Photos from the image-classification dataset "dataset" in the GitHub repository adhwaithachu/fake_currency_detection. Its 2 classes are: fake, genuine.

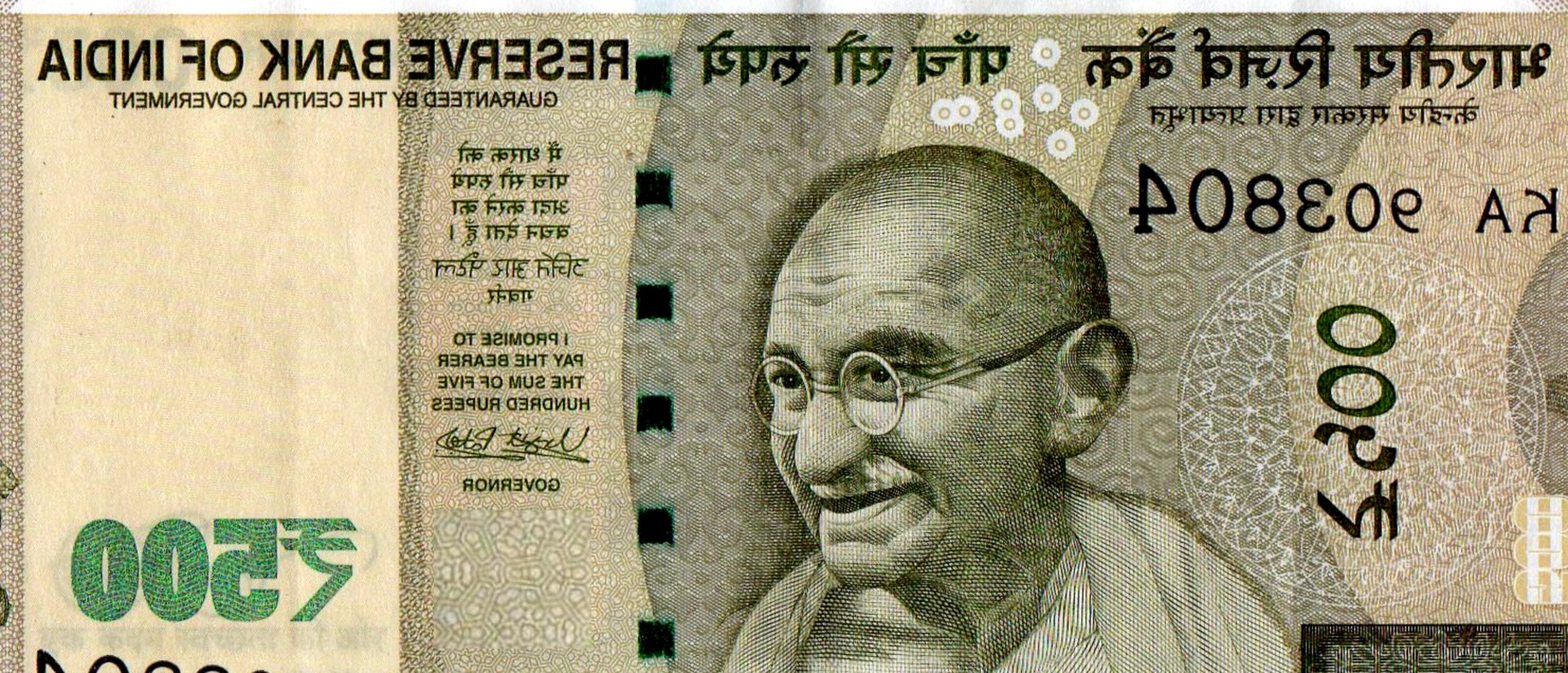
Label: fake

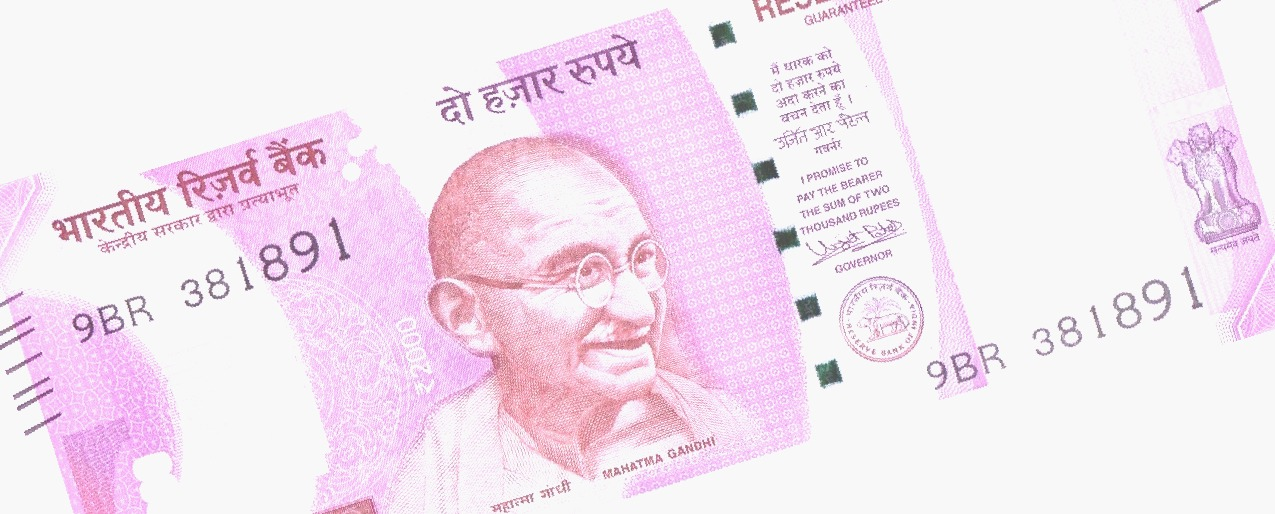
Label: fake

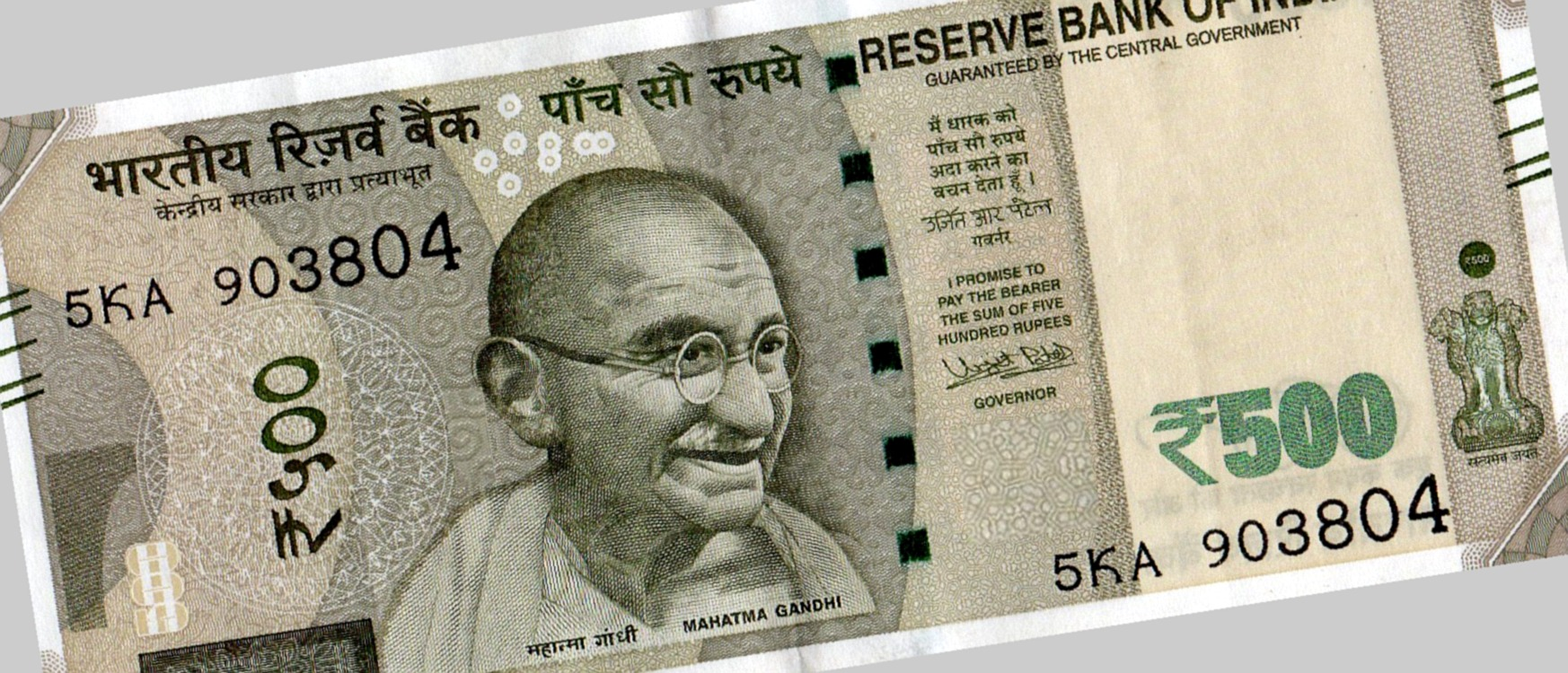
Label: fake

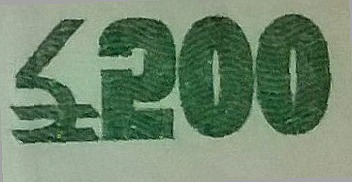
Label: genuine

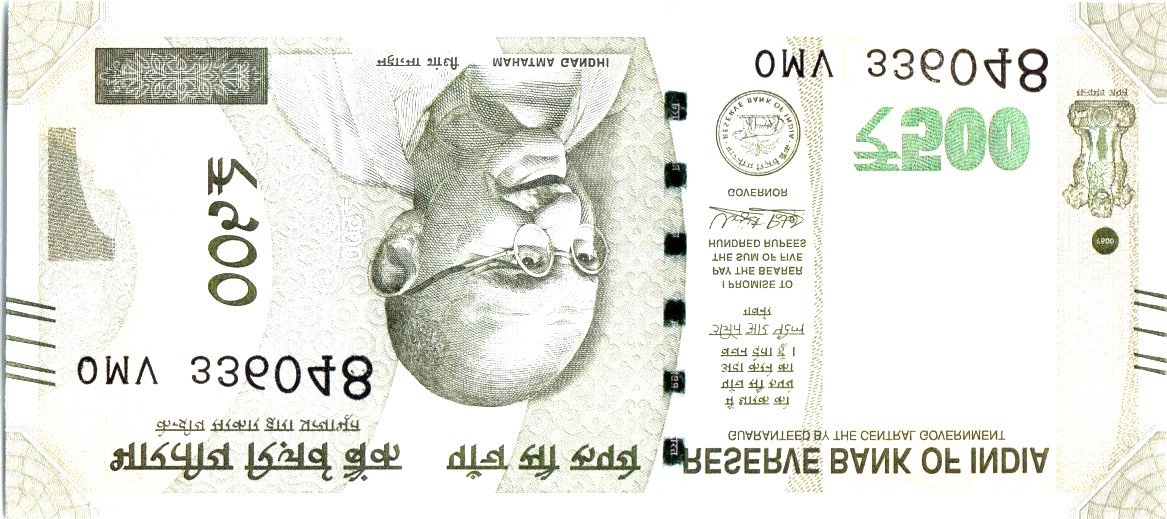
Label: genuine

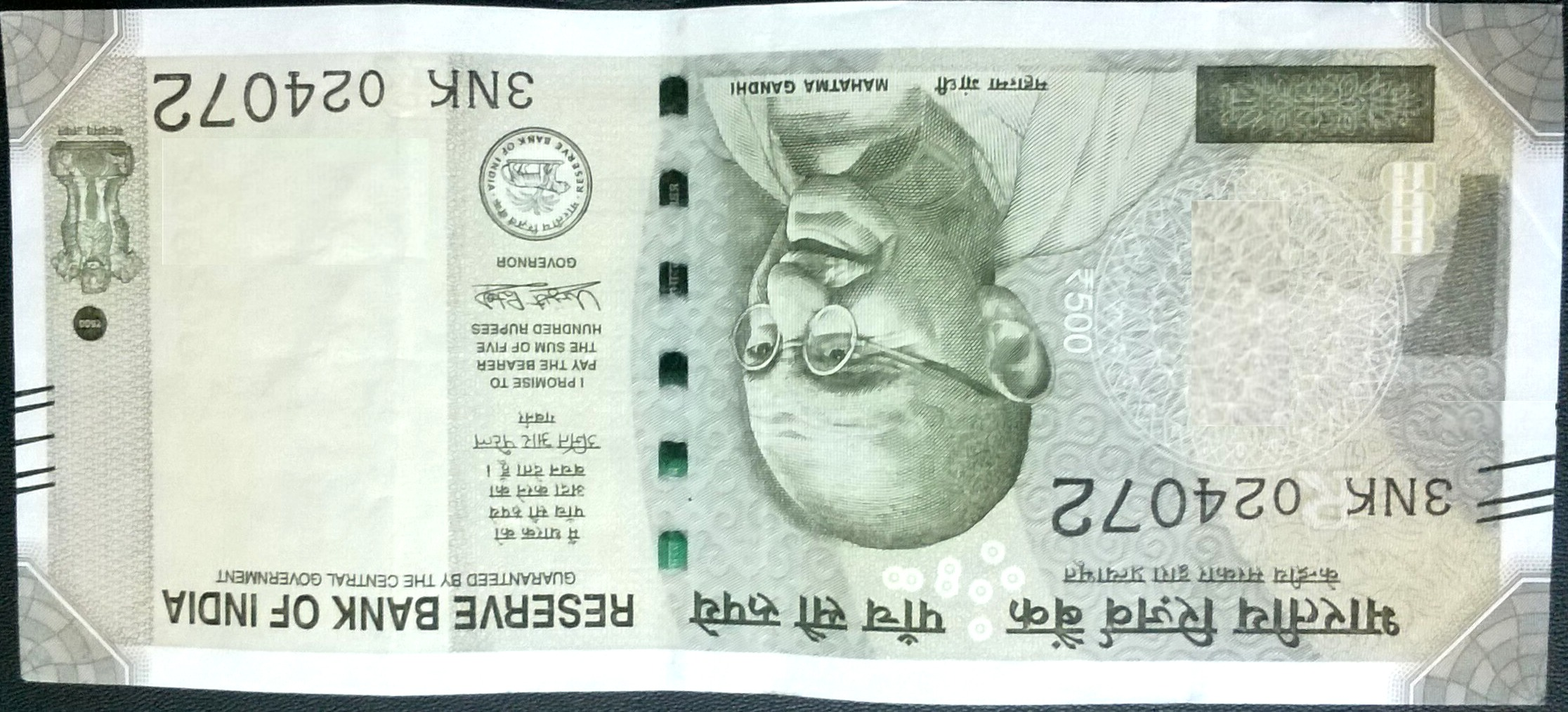
Label: fake
